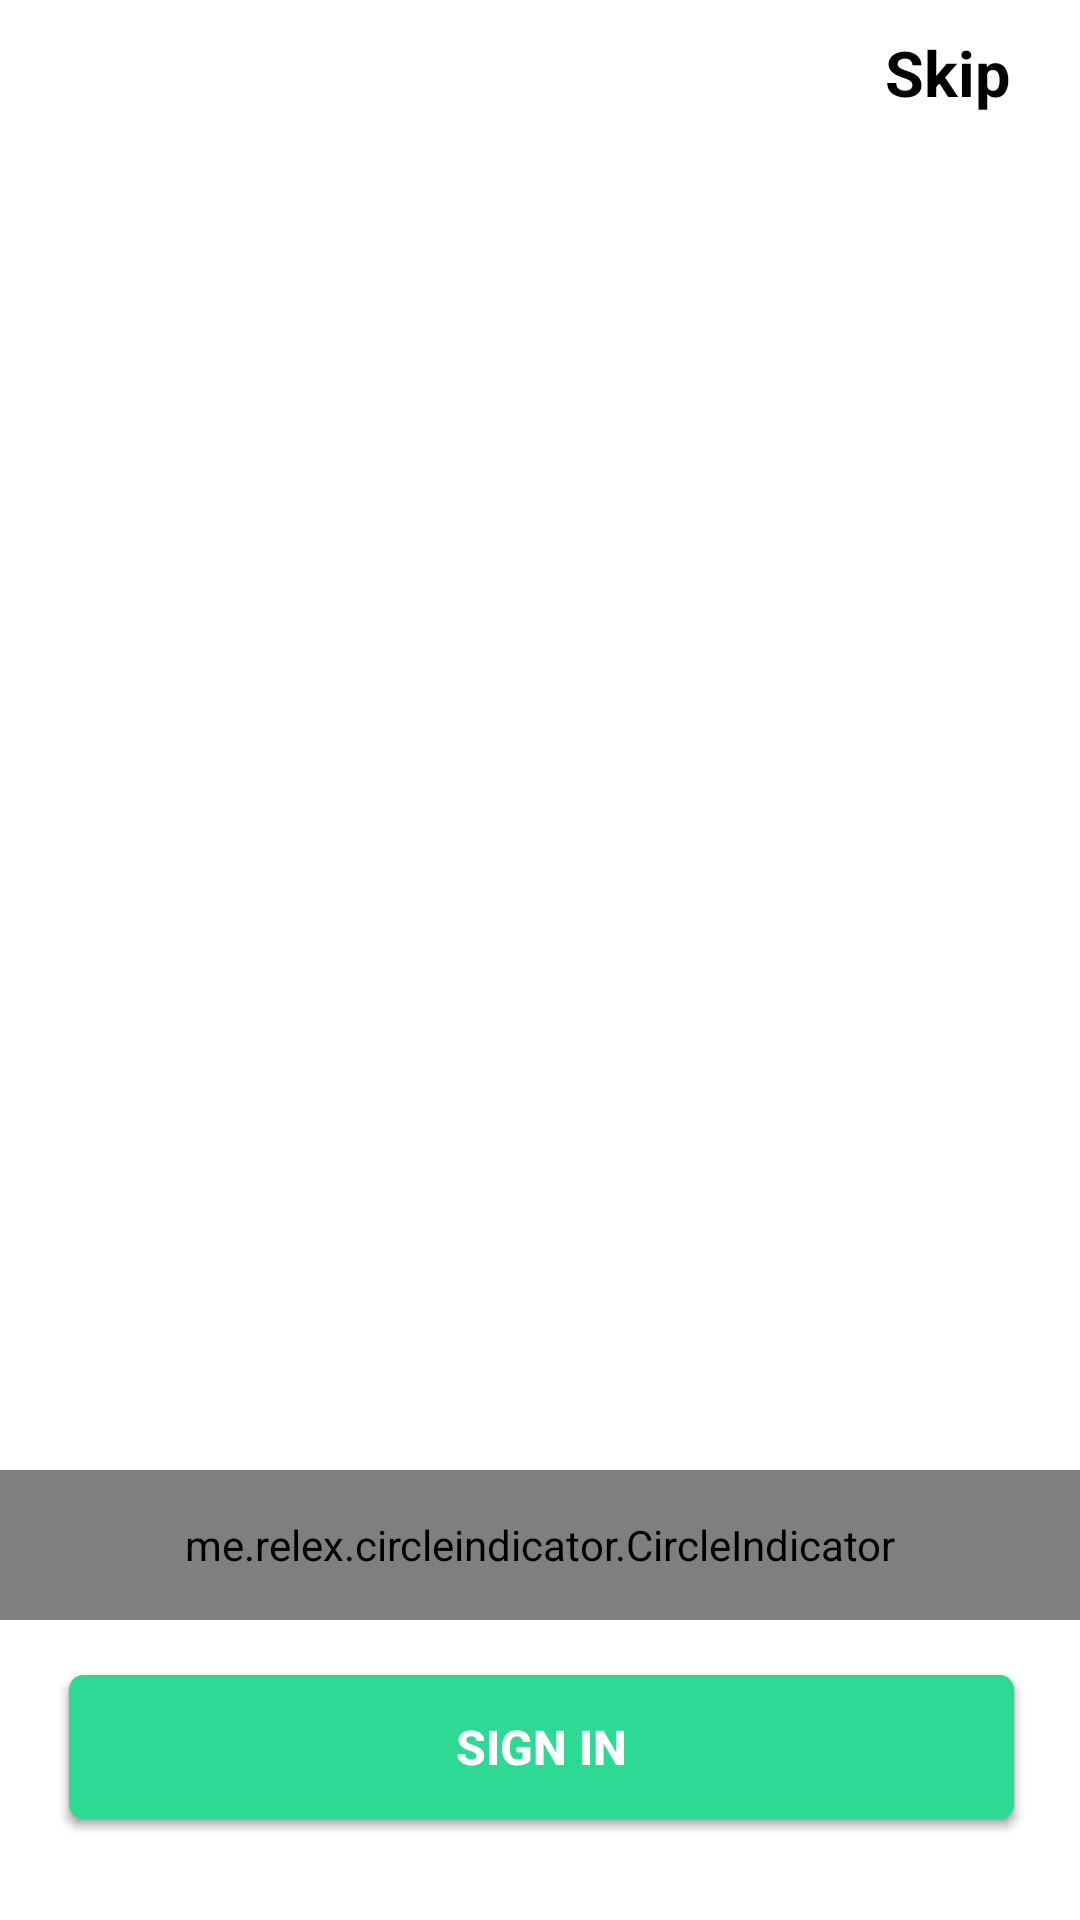

Android layout source for this screen:
<!-- AndroidManifest.xml: application theme Theme.MyApplication -->
<!-- res/layout/activity_onboarding.xml -->
<?xml version="1.0" encoding="utf-8"?>
<RelativeLayout xmlns:android="http://schemas.android.com/apk/res/android"
    xmlns:app="http://schemas.android.com/apk/res-auto"
    xmlns:tools="http://schemas.android.com/tools"
    android:layout_width="match_parent"
    android:layout_height="match_parent"
    tools:context=".onBoarding">

    <TextView
        android:id="@+id/textView5"
        android:layout_width="50dp"
        android:layout_height="30dp"
        android:textStyle="bold"
        android:textSize="21dp"
        android:textColor="@color/black"
        android:layout_marginTop="10dp"
        android:layout_alignParentEnd="true"
        android:layout_marginEnd="15dp"
        android:text="Skip" />

    <androidx.viewpager.widget.ViewPager
        android:id="@+id/viewpager"
        android:layout_width="match_parent"
        android:layout_height="match_parent"
        android:layout_above="@id/relativelayout"
        android:layout_below="@id/textView5"
        android:contentDescription="@string/app_name" />

    <RelativeLayout
        android:id="@+id/relativelayout"
        android:layout_width="match_parent"
        android:layout_height="50dp"
        android:layout_alignParentBottom="true"
        android:layout_centerHorizontal="true"
        android:layout_marginBottom="100dp">

        <me.relex.circleindicator.CircleIndicator
            android:id="@+id/circle_indicator"
            android:layout_width="match_parent"
            android:layout_height="50dp"
            app:ci_drawable="@drawable/bg_circle" />

    </RelativeLayout>

    <androidx.appcompat.widget.AppCompatButton
        android:id="@+id/next"
        android:layout_width="match_parent"
        android:layout_height="wrap_content"
        android:layout_below="@+id/relativelayout"
        android:layout_alignParentStart="true"
        android:layout_alignParentEnd="true"
        android:layout_marginHorizontal="16dp"
        android:layout_marginStart="23dp"
        android:layout_marginTop="-82dp"
        android:layout_marginEnd="22dp"
        android:background="@drawable/custom_button_5"
        android:fontFamily="sans-serif-medium"
        android:text="NEXT"
        android:textColor="#FFFFFF"
        android:textSize="16dp"
        android:textStyle="bold"
        tools:ignore="DuplicateClickableBoundsCheck" />
    <androidx.appcompat.widget.AppCompatButton
        android:id="@+id/signin"
        android:layout_width="match_parent"
        android:layout_height="wrap_content"
        android:layout_below="@+id/relativelayout"
        android:layout_alignParentStart="true"
        android:layout_alignParentEnd="true"
        android:layout_marginHorizontal="16dp"
        android:layout_marginStart="23dp"
        android:layout_marginTop="-82dp"
        android:layout_marginEnd="22dp"
        android:background="@drawable/custom_button_5"
        android:fontFamily="sans-serif-medium"
        android:text="SIGN IN"
        android:textColor="#FFFFFF"
        android:textSize="16dp"
        android:textStyle="bold" />
</RelativeLayout>
<!-- resources referenced by this layout -->
<resources>
  <color name="black">#FF000000</color>
  <!-- drawable bg_circle (drawable) -->
  <?xml version="1.0" encoding="utf-8"?>
  <shape xmlns:android="http://schemas.android.com/apk/res/android"
      android:shape="oval">
  
      <solid android:color="#2DDA93"/>
      <size android:height="7dp" android:width="7dp"/>
  
  </shape>
  <!-- drawable custom_button_5 (drawable) -->
  <?xml version="1.0" encoding="utf-8"?>
  <selector xmlns:android="http://schemas.android.com/apk/res/android">
  
      <item android:state_pressed="false">
          <shape>
              <corners android:radius="5dp"/>
              <solid android:color="#2DDA93"/>
          </shape>
      </item >
  
      <item android:state_pressed="true">
          <shape>
              <solid android:color="#4CAF50"/>
          </shape>
      </item>
  </selector>
  <string name="app_name">My Application</string>
  <style name="Theme.MyApplication" parent="Theme.MaterialComponents.DayNight.NoActionBar">
          
          <item name="colorPrimary">@color/purple_500</item>
          <item name="colorPrimaryVariant">@color/purple_700</item>
          <item name="colorOnPrimary">@color/white</item>
          
          <item name="colorSecondary">@color/teal_200</item>
          <item name="colorSecondaryVariant">@color/teal_700</item>
          <item name="colorOnSecondary">@color/black</item>
          
          <item name="android:statusBarColor">?attr/colorPrimaryVariant</item>
          
      </style>
  <color name="purple_500">#FF6200EE</color>
  <color name="purple_700">#FF3700B3</color>
  <color name="white">#FFFFFFFF</color>
  <color name="teal_200">#FF03DAC5</color>
  <color name="teal_700">#FF018786</color>
</resources>
